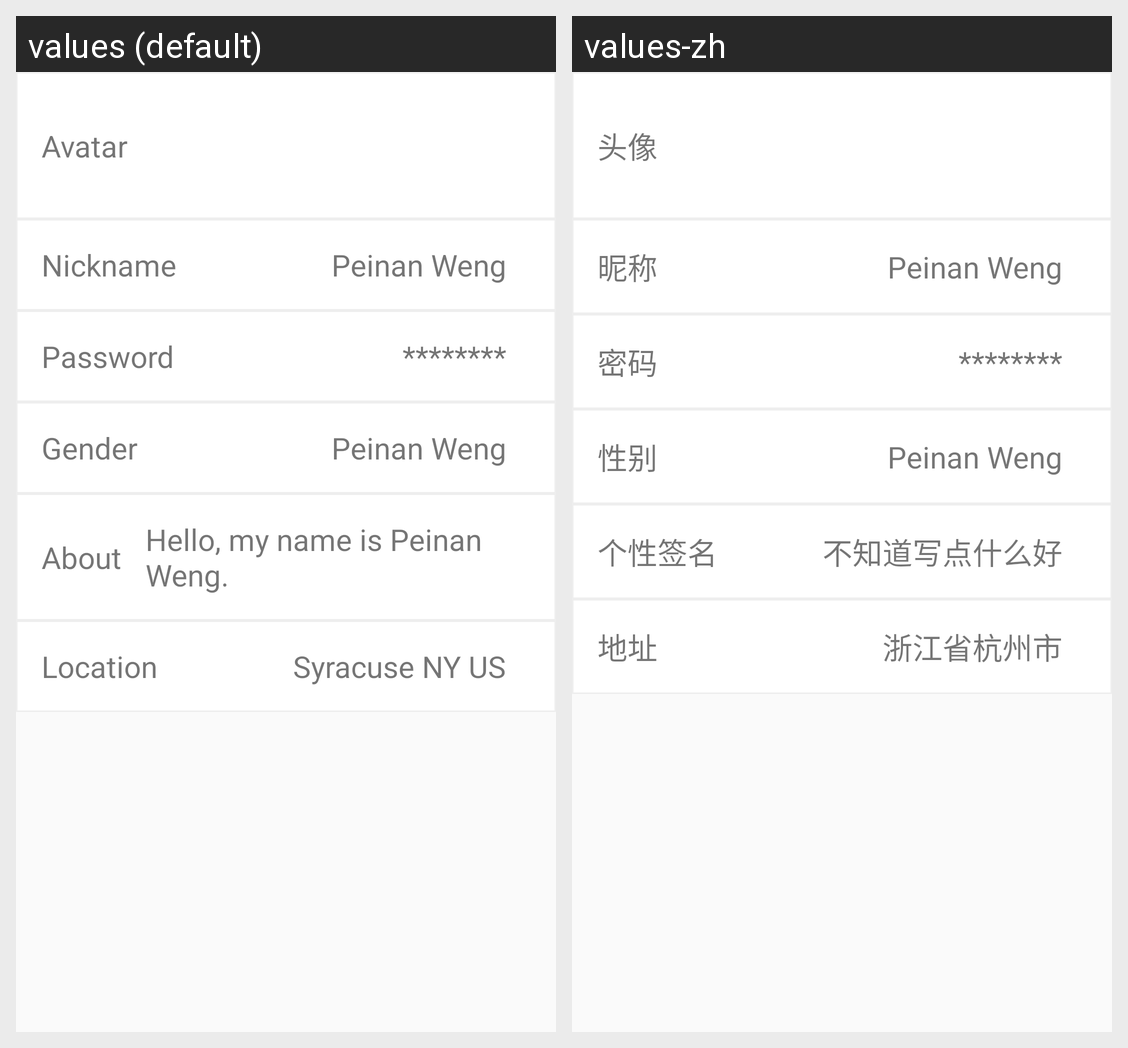

This grid shows one Android layout under two languages. Give, for every string resource on the screen, its name, the default text and each shown locale's text.
Android screen res/layout/fragment_user_info.xml rendered under 2 locales, left to right: values (default), values-zh. Device: Nexus 5 (rendered at 1080×1920; each locale shown at half size, 540×960, under a caption strip naming it); theme Theme.AppCompat.Light.NoActionBar.
Strings drawn on this screen, with the default value and each locale's value (text and hints the layout hard-codes, and strings that could not be matched under every locale, appear in the picture but are not listed):

label_avatar
  values: Avatar
  values-zh: 头像

label_nickname
  values: Nickname
  values-zh: 昵称

nickname_placeholder
  values: Peinan Weng
  values-zh: Peinan Weng

label_password
  values: Password
  values-zh: 密码

password_placeholder
  values: ********
  values-zh: ********

label_gender
  values: Gender
  values-zh: 性别

label_about
  values: About
  values-zh: 个性签名

about_placeholder
  values: Hello, my name is Peinan Weng.
  values-zh: 不知道写点什么好

label_location
  values: Location
  values-zh: 地址

location_placeholder
  values: Syracuse NY US
  values-zh: 浙江省杭州市
